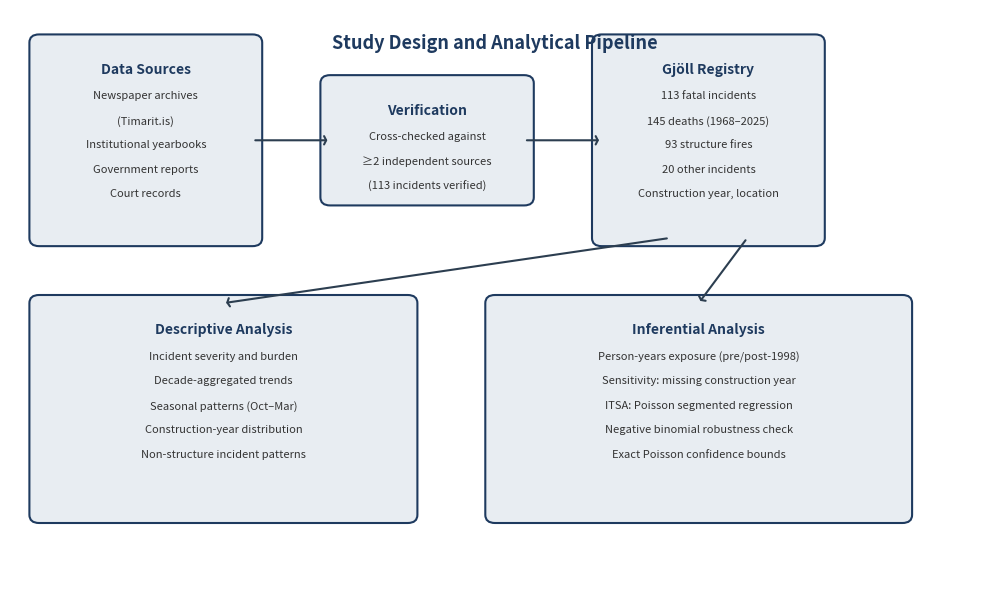

Python code for this plot: (Note: this script raises an exception after producing the figure.)
"""
Generate a methodology flow diagram for the Gjöll fire fatality study.
Shows: Data Sources → Verification → Gjöll Registry → Analysis
"""

import matplotlib.pyplot as plt
import matplotlib.patches as mpatches

fig, ax = plt.subplots(1, 1, figsize=(10, 6))
ax.set_xlim(0, 10)
ax.set_ylim(0, 7)
ax.axis("off")

# Colors
box_color = "#E8EDF2"
arrow_color = "#2C3E50"
header_color = "#1E3A5F"
text_color = "#333333"

def draw_box(ax, x, y, w, h, title, items, title_color=header_color):
    rect = mpatches.FancyBboxPatch(
        (x, y), w, h,
        boxstyle="round,pad=0.1",
        facecolor=box_color,
        edgecolor=header_color,
        linewidth=1.5,
    )
    ax.add_patch(rect)
    ax.text(
        x + w / 2, y + h - 0.25, title,
        ha="center", va="top",
        fontsize=10, fontweight="bold", color=title_color,
    )
    for i, item in enumerate(items):
        ax.text(
            x + w / 2, y + h - 0.6 - i * 0.3, item,
            ha="center", va="top",
            fontsize=8, color=text_color,
        )

def draw_arrow(ax, x1, y1, x2, y2):
    ax.annotate(
        "",
        xy=(x2, y2),
        xytext=(x1, y1),
        arrowprops=dict(
            arrowstyle="->,head_width=0.3,head_length=0.15",
            color=arrow_color,
            lw=1.5,
        ),
    )

# Box 1: Data Sources (left)
draw_box(ax, 0.3, 4.2, 2.2, 2.4, "Data Sources", [
    "Newspaper archives",
    "(Timarit.is)",
    "Institutional yearbooks",
    "Government reports",
    "Court records",
])

# Box 2: Verification (center-left)
draw_box(ax, 3.3, 4.7, 2.0, 1.4, "Verification", [
    "Cross-checked against",
    "≥2 independent sources",
    "(113 incidents verified)",
])

# Box 3: Gjöll Registry (center-right)
draw_box(ax, 6.1, 4.2, 2.2, 2.4, "Gjöll Registry", [
    "113 fatal incidents",
    "145 deaths (1968–2025)",
    "93 structure fires",
    "20 other incidents",
    "Construction year, location",
])

# Box 4: Analysis (right) — split into two sub-boxes
# Descriptive
draw_box(ax, 0.3, 0.8, 3.8, 2.6, "Descriptive Analysis", [
    "Incident severity and burden",
    "Decade-aggregated trends",
    "Seasonal patterns (Oct–Mar)",
    "Construction-year distribution",
    "Non-structure incident patterns",
])

# Inferential
draw_box(ax, 5.0, 0.8, 4.2, 2.6, "Inferential Analysis", [
    "Person-years exposure (pre/post-1998)",
    "Sensitivity: missing construction year",
    "ITSA: Poisson segmented regression",
    "Negative binomial robustness check",
    "Exact Poisson confidence bounds",
])

# Arrows
# Sources → Verification
draw_arrow(ax, 2.5, 5.4, 3.3, 5.4)
# Verification → Registry
draw_arrow(ax, 5.3, 5.4, 6.1, 5.4)
# Registry → Descriptive
draw_arrow(ax, 6.8, 4.2, 2.2, 3.4)
# Registry → Inferential
draw_arrow(ax, 7.6, 4.2, 7.1, 3.4)

# Title
ax.text(
    5.0, 6.7,
    "Study Design and Analytical Pipeline",
    ha="center", va="top",
    fontsize=13, fontweight="bold", color=header_color,
)

plt.tight_layout()
plt.savefig(
    "figures/fig5_methodology_flow.png",
    dpi=300,
    bbox_inches="tight",
    facecolor="white",
)
print("Flow diagram saved to figures/fig5_methodology_flow.png")
